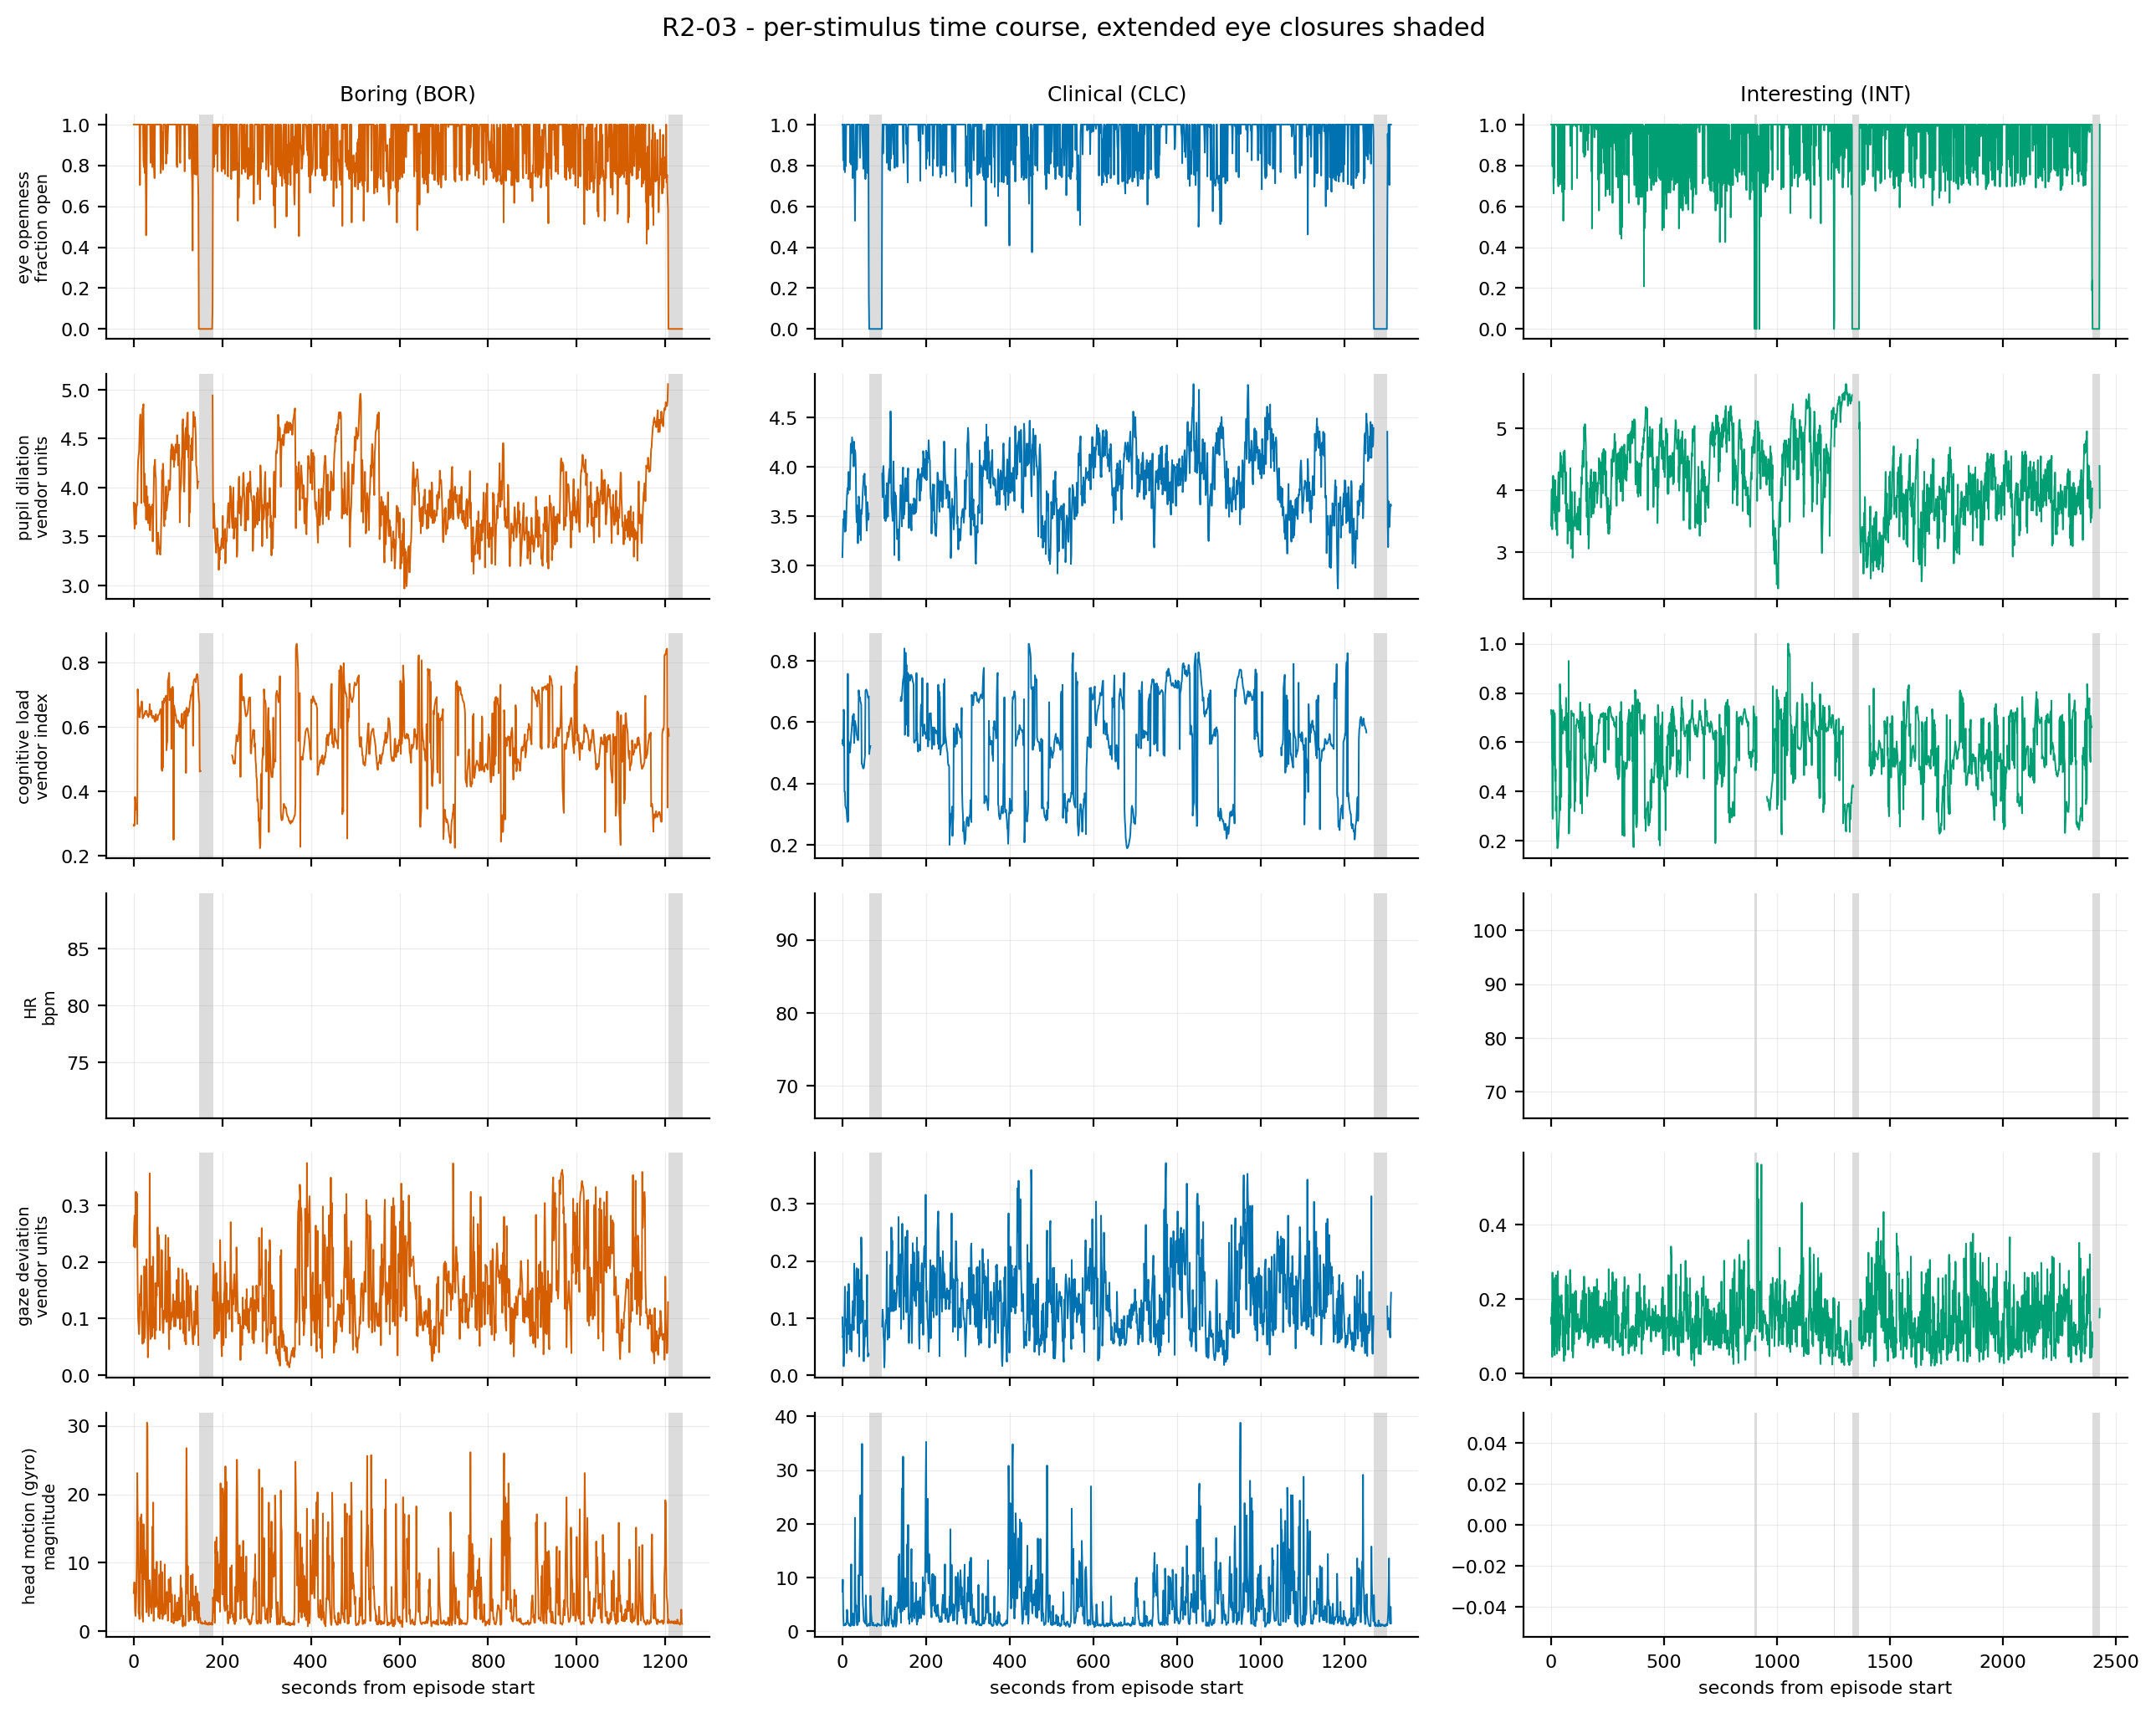

The table this chart was drawn from, first rows:
subject, stimulus, t_s, channel, value
R2-03, BOR, 0, eye openness, 1
R2-03, BOR, 1, eye openness, 1
R2-03, BOR, 2, eye openness, 1
R2-03, BOR, 3, eye openness, 1
R2-03, BOR, 4, eye openness, 1
R2-03, BOR, 5, eye openness, 1
R2-03, BOR, 6, eye openness, 1
R2-03, BOR, 7, eye openness, 1
R2-03, BOR, 8, eye openness, 1
R2-03, BOR, 9, eye openness, 1
R2-03, BOR, 10, eye openness, 1
R2-03, BOR, 11, eye openness, 1
R2-03, BOR, 12, eye openness, 1
R2-03, BOR, 13, eye openness, 1
R2-03, BOR, 14, eye openness, 0.7042
R2-03, BOR, 15, eye openness, 1
R2-03, BOR, 16, eye openness, 1
R2-03, BOR, 17, eye openness, 1
R2-03, BOR, 18, eye openness, 1
R2-03, BOR, 19, eye openness, 1
R2-03, BOR, 20, eye openness, 1
R2-03, BOR, 21, eye openness, 1
R2-03, BOR, 22, eye openness, 0.825
R2-03, BOR, 23, eye openness, 0.7917
R2-03, BOR, 24, eye openness, 1
R2-03, BOR, 25, eye openness, 0.7625
R2-03, BOR, 26, eye openness, 1
R2-03, BOR, 27, eye openness, 0.775
R2-03, BOR, 28, eye openness, 0.4583
R2-03, BOR, 29, eye openness, 0.686
R2-03, BOR, 30, eye openness, 1
R2-03, BOR, 31, eye openness, 1
R2-03, BOR, 32, eye openness, 1
R2-03, BOR, 33, eye openness, 1
R2-03, BOR, 34, eye openness, 1
R2-03, BOR, 35, eye openness, 1
R2-03, BOR, 36, eye openness, 1
R2-03, BOR, 37, eye openness, 1
R2-03, BOR, 38, eye openness, 0.8125
R2-03, BOR, 39, eye openness, 1
R2-03, BOR, 40, eye openness, 1
R2-03, BOR, 41, eye openness, 0.9458
R2-03, BOR, 42, eye openness, 0.7917
R2-03, BOR, 43, eye openness, 1
R2-03, BOR, 44, eye openness, 1
R2-03, BOR, 45, eye openness, 1
R2-03, BOR, 46, eye openness, 0.7917
R2-03, BOR, 47, eye openness, 0.7375
R2-03, BOR, 48, eye openness, 1
R2-03, BOR, 49, eye openness, 1
R2-03, BOR, 50, eye openness, 1
R2-03, BOR, 51, eye openness, 1
R2-03, BOR, 52, eye openness, 1
R2-03, BOR, 53, eye openness, 1
R2-03, BOR, 54, eye openness, 1
R2-03, BOR, 55, eye openness, 1
R2-03, BOR, 56, eye openness, 1
R2-03, BOR, 57, eye openness, 1
R2-03, BOR, 58, eye openness, 1
R2-03, BOR, 59, eye openness, 1
... 29,826 more rows
